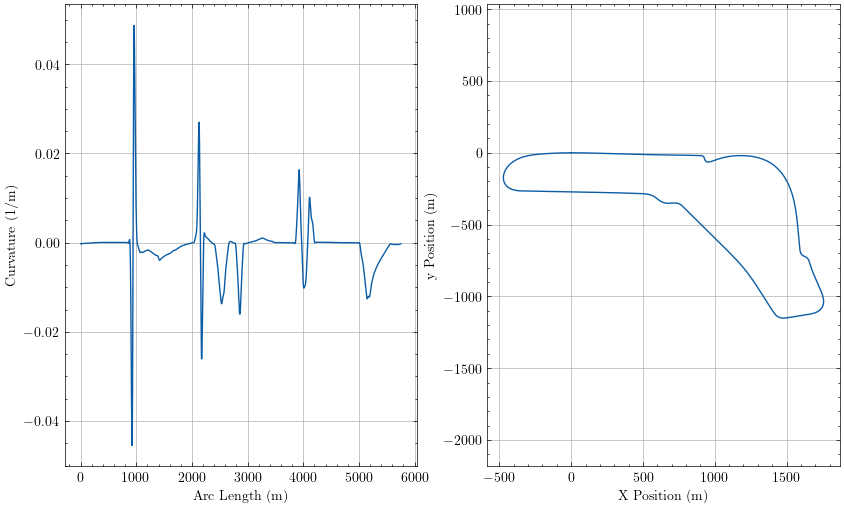

Values plotted in this chart, from the file beside it:
sLap, Kt, aTheta, xi, yi
0.0, -0.0002626, -0.0003493, -0.0005892, -0.0007934
0.1621, -0.0002621, -0.0003918, 0.1615, -0.0008535
0.7191, -0.0002603, -0.0005373, 0.7185, -0.001112
1.276, -0.0002585, -0.0006818, 1.276, -0.001452
1.438, -0.000258, -0.0007237, 1.438, -0.001566
1.6, -0.0002575, -0.0007655, 1.6, -0.001686
2.157, -0.0002557, -0.0009084, 2.157, -0.002153
2.714, -0.000254, -0.00105, 2.714, -0.002698
2.876, -0.0002535, -0.001091, 2.876, -0.002872
3.039, -0.000253, -0.001133, 3.038, -0.003052
3.596, -0.0002512, -0.001273, 3.595, -0.003722
4.153, -0.0002495, -0.001412, 4.152, -0.00447
4.315, -0.000249, -0.001453, 4.314, -0.004702
4.477, -0.0002485, -0.001493, 4.476, -0.004941
5.034, -0.0002467, -0.001631, 5.033, -0.005811
5.591, -0.000245, -0.001768, 5.59, -0.006758
5.753, -0.0002445, -0.001808, 5.752, -0.007048
5.915, -0.0002441, -0.001847, 5.914, -0.007344
6.472, -0.0002424, -0.001983, 6.472, -0.008411
7.029, -0.0002407, -0.002117, 7.029, -0.009553
7.191, -0.0002403, -0.002156, 7.191, -0.009899
7.353, -0.0002398, -0.002195, 7.353, -0.01025
7.91, -0.0002382, -0.002328, 7.91, -0.01151
8.467, -0.0002366, -0.002461, 8.467, -0.01285
8.629, -0.0002361, -0.002499, 8.629, -0.01325
8.792, -0.0002357, -0.002537, 8.791, -0.01366
9.349, -0.0002342, -0.002668, 9.348, -0.01511
9.906, -0.0002327, -0.002798, 9.905, -0.01663
10.07, -0.0002322, -0.002836, 10.07, -0.01708
10.23, -0.0002318, -0.002873, 10.23, -0.01755
10.79, -0.0002304, -0.003002, 10.79, -0.01918
11.34, -0.000229, -0.00313, 11.34, -0.02089
11.51, -0.0002286, -0.003167, 11.51, -0.0214
11.67, -0.0002282, -0.003204, 11.67, -0.02192
12.23, -0.0002268, -0.003331, 12.22, -0.02374
12.78, -0.0002255, -0.003457, 12.78, -0.02563
12.94, -0.0002252, -0.003493, 12.94, -0.02619
13.11, -0.0002248, -0.00353, 13.11, -0.02676
13.66, -0.0002236, -0.003655, 13.66, -0.02876
14.22, -0.0002224, -0.003779, 14.22, -0.03083
14.38, -0.000222, -0.003815, 14.38, -0.03145
14.54, -0.0002217, -0.003851, 14.54, -0.03207
15.1, -0.0002206, -0.003974, 15.1, -0.03425
15.66, -0.0002195, -0.004096, 15.66, -0.0365
15.82, -0.0002192, -0.004132, 15.82, -0.03716
15.98, -0.0002189, -0.004168, 15.98, -0.03784
16.54, -0.0002179, -0.004289, 16.54, -0.04019
17.1, -0.0002169, -0.00441, 17.1, -0.04261
17.26, -0.0002166, -0.004445, 17.26, -0.04333
17.42, -0.0002163, -0.00448, 17.42, -0.04405
17.98, -0.0002154, -0.004601, 17.98, -0.04658
18.54, -0.0002146, -0.004721, 18.53, -0.04918
18.7, -0.0002143, -0.004755, 18.7, -0.04995
18.86, -0.0002141, -0.00479, 18.86, -0.05072
19.42, -0.0002133, -0.004909, 19.42, -0.05342
19.97, -0.0002125, -0.005028, 19.97, -0.05619
20.14, -0.0002123, -0.005062, 20.13, -0.05701
20.3, -0.000212, -0.005096, 20.3, -0.05783
20.85, -0.0002113, -0.005214, 20.85, -0.0607
21.41, -0.0002106, -0.005332, 21.41, -0.06364
... 15,941 more rows
